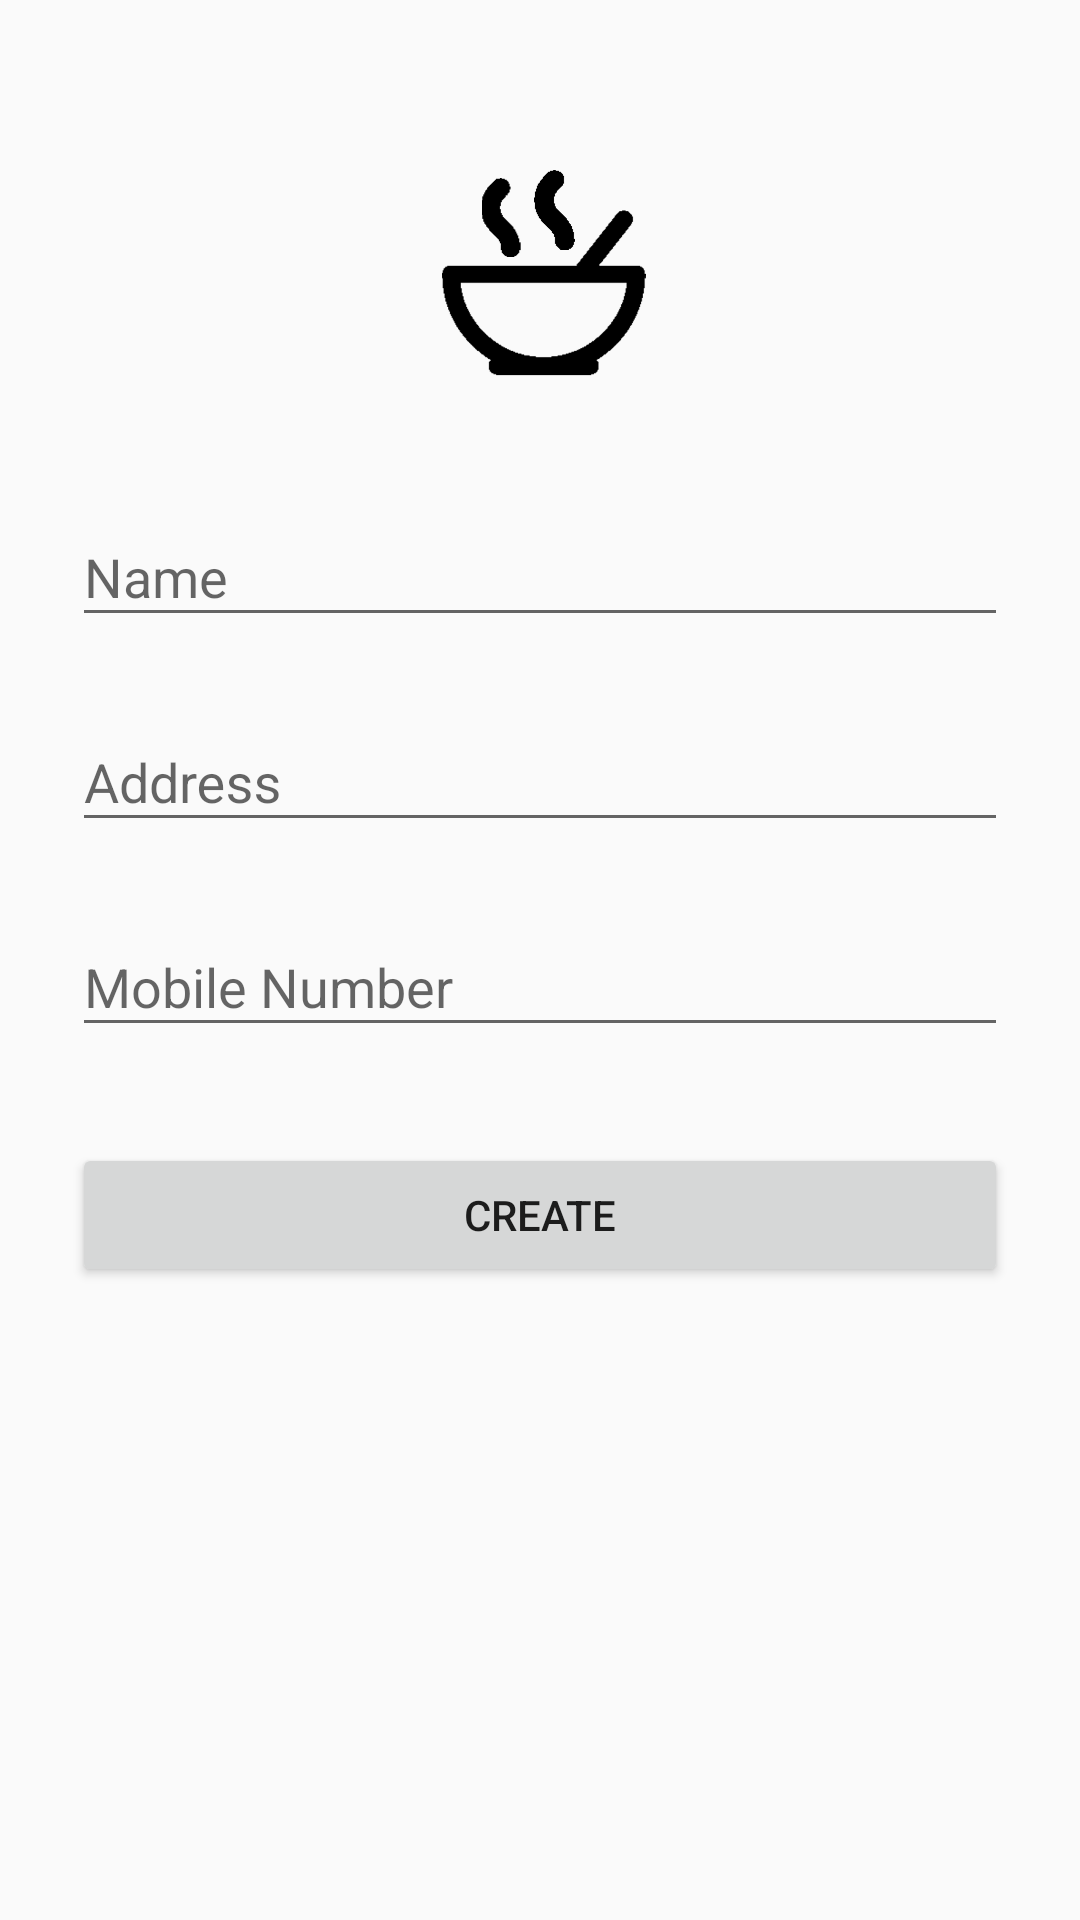

Produce the Android XML layout that renders to this screen, including the resource entries it uses.
<!-- AndroidManifest.xml: application theme AppTheme -->
<!-- res/layout/activity_restaurant_createnew.xml -->
<?xml version="1.0" encoding="utf-8"?>
<ScrollView
    xmlns:android="http://schemas.android.com/apk/res/android"
    android:layout_width="fill_parent"
    android:layout_height="fill_parent"
    android:fitsSystemWindows="true">

    <LinearLayout
        android:orientation="vertical"
        android:layout_width="match_parent"
        android:layout_height="wrap_content"
        android:paddingTop="56dp"
        android:paddingLeft="24dp"
        android:paddingRight="24dp">

        <ImageView android:src="@drawable/logo"
            android:layout_width="wrap_content"
            android:layout_height="72dp"
            android:layout_marginBottom="24dp"
            android:layout_gravity="center_horizontal" />

        
        <android.support.design.widget.TextInputLayout
            android:layout_width="match_parent"
            android:layout_height="wrap_content"
            android:layout_marginTop="8dp"
            android:layout_marginBottom="8dp">
            <EditText android:id="@+id/input_restaurant_name"
                android:layout_width="match_parent"
                android:layout_height="wrap_content"
                android:inputType="textPersonName"
                android:hint="Name" />
        </android.support.design.widget.TextInputLayout>

        
        <android.support.design.widget.TextInputLayout
            android:layout_width="match_parent"
            android:layout_height="wrap_content"
            android:layout_marginTop="8dp"
            android:layout_marginBottom="8dp">
            <EditText android:id="@+id/input_restaurant_address"
                android:layout_width="match_parent"
                android:layout_height="wrap_content"
                android:inputType="textPostalAddress"
                android:hint="Address" />
        </android.support.design.widget.TextInputLayout>


        
        <android.support.design.widget.TextInputLayout
            android:layout_width="match_parent"
            android:layout_height="wrap_content"
            android:layout_marginTop="8dp"
            android:layout_marginBottom="8dp">
            <EditText android:id="@+id/input_restaurant_mobile"
                android:layout_width="match_parent"
                android:layout_height="wrap_content"
                android:inputType="number"
                android:hint="Mobile Number" />
        </android.support.design.widget.TextInputLayout>

        
        <android.support.v7.widget.AppCompatButton
            android:id="@+id/btn_create_new"
            android:layout_width="fill_parent"
            android:layout_height="wrap_content"
            android:layout_marginTop="24dp"
            android:layout_marginBottom="24dp"
            android:padding="12dp"
            android:text="Create"/>

    </LinearLayout>
</ScrollView>
<!-- resources referenced by this layout -->
<resources>
  <!-- drawable logo: png bitmap (drawable, 34314 bytes) -->
  <style name="AppTheme" parent="Theme.AppCompat.Light.NoActionBar">
          
          <item name="colorPrimary">@color/colorPrimary</item>
          <item name="colorPrimaryDark">@color/colorPrimaryDark</item>
          <item name="colorAccent">@color/colorAccent</item>
      </style>
  <color name="colorPrimary">#008577</color>
  <color name="colorPrimaryDark">#00574B</color>
  <color name="colorAccent">#d81b60</color>
</resources>
